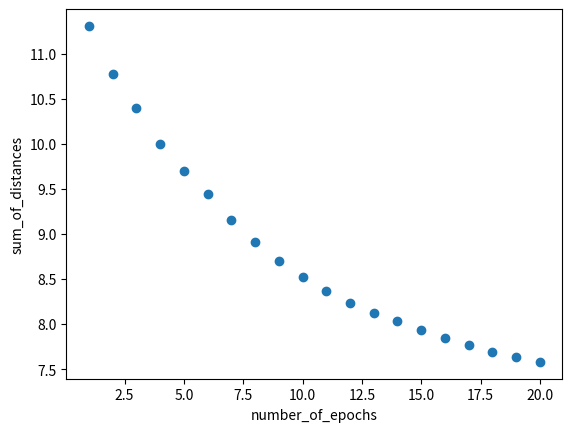

Python code for this plot:
import random
import math
import numpy as np
import matplotlib.pyplot as plt
#
#
#
#GLOBAL VARIABLES
num_city = 100
num_air = 3
cities = set()
airports = []
obj_values = []
#INITIALIZE CITIES
for i in range(num_city):
    x = random.random()
    y = random.random()
    cities.add((x,y))
#INITIALIZE AIRPORTS
for i in range(num_air):
    x = random.random()
    y = random.random()
    airports.append((x,y))
#
#
#
def g_func(airports):
    
    x1_sum,y1_sum,x2_sum,y2_sum,x3_sum,y3_sum = 0,0,0,0,0,0
    (x1, y1) = airports[0]
    (x2, y2) = airports[1]
    (x3, y3) = airports[2]    

    for i in range(len(airListPlusCities)):
        xc,yc = airListPlusCities[i][1][0], airListPlusCities[i][1][1]

        if(airListPlusCities[i][0]) == 0:
            x1_sum += ((x1 - xc))
            y1_sum += ((y1 - yc))

        if(airListPlusCities[i][0]) == 1:
            x2_sum += ((x2 - xc))
            y2_sum += ((y2 - yc))

        if(airListPlusCities[i][0]) == 2:
            x3_sum += ((x3 - xc))
            y3_sum += ((y3 - yc))

        gradient = ((2 * x1_sum,2 * y1_sum),(2 * x2_sum,2 * y2_sum), (2 * x3_sum,2 * y3_sum))

    return gradient
#
#
#
def obj_func() :
    #
    sum1 = 0
    sum2 = 0
    sum3 = 0
    (x1, y1) = airports[0]
    (x2, y2) = airports[1]
    (x3, y3) = airports[2]     

    for i in range(len(airListPlusCities)):
        xc, yc = airListPlusCities[i][1][0], airListPlusCities[i][1][1]

        if(airListPlusCities[i][0]) == 0:
            sum1 += (x1 - xc)**2 + (y1 - yc)**2
            
        elif(airListPlusCities[i][0]) == 1:
            sum2 += (x2 - xc)**2 + (y2 - yc)**2
            
        elif(airListPlusCities[i][0]) == 2:
            sum3 += (x3 - xc)**2 + (y3 - yc)**2
    
    return (sum1 + sum2 + sum3)       
#            
#
#
def distanceOfTwoPoints(xa, ya, xc, yc):
    '''
    calculates linear distance between two coordinates
    '''
    return math.sqrt( ((xa - xc)**2) + ((ya - yc)**2) )
#
#
#
def setAirPortForCities():
    ''' 
    iterate through each city in cities tuple and calculate the distance 
    from 3 airpors to each city, find the closest airport and add 
    (airport#, (xcity, ycity)) into list
    '''   
    (x1, y1) = airports[0]
    (x2, y2) = airports[1]
    (x3, y3) = airports[2]
    
    for city in cities:
        (xc,yc) = city
        distanceFromA1 = distanceOfTwoPoints(x1, y1, xc, yc)
        distanceFromA2 = distanceOfTwoPoints(x2, y2, xc, yc)
        distanceFromA3 = distanceOfTwoPoints(x3, y3, xc, yc)

        minD = np.argmin([distanceFromA1, distanceFromA2, distanceFromA3])
        kac = (minD , city)
        airListPlusCities.append(kac)
#            
#    
#   
zip_cities = zip(*cities)
# plt.scatter(*zip_cities, marker='+',color='b', label='Cities')
zip_airs = zip(*airports)
# plt.scatter(*zip_airs, marker='*', color='r', s=100, label='Airports')
# plt.legend()
#plt.show()
#
#
#
epochs = 20
alpha = .001
#
for i in range(epochs) :
    #BUCKET CITIES
    airListPlusCities = []
    setAirPortForCities()
    list.sort(airListPlusCities)
    
    #MOVE AIRPORTS
    grad = g_func(airports)
    for i in range(3):
        x = airports[i][0] - (alpha * grad[i][0])
        y = airports[i][1] - (alpha * grad[i][1])
    
        airports[i] = (x,y)
        
    #COMPUTE OBJECTIVE FUNCTION
    objective = obj_func()
    obj_values.append(objective)
#
print(obj_values)
#

plt.scatter(np.arange(1, epochs+1), obj_values)
# plt.plot(np.arange(0, epochs), obj_values)
plt.ylabel('sum_of_distances')
plt.xlabel('number_of_epochs')
plt.show()

print("\nDONE!")